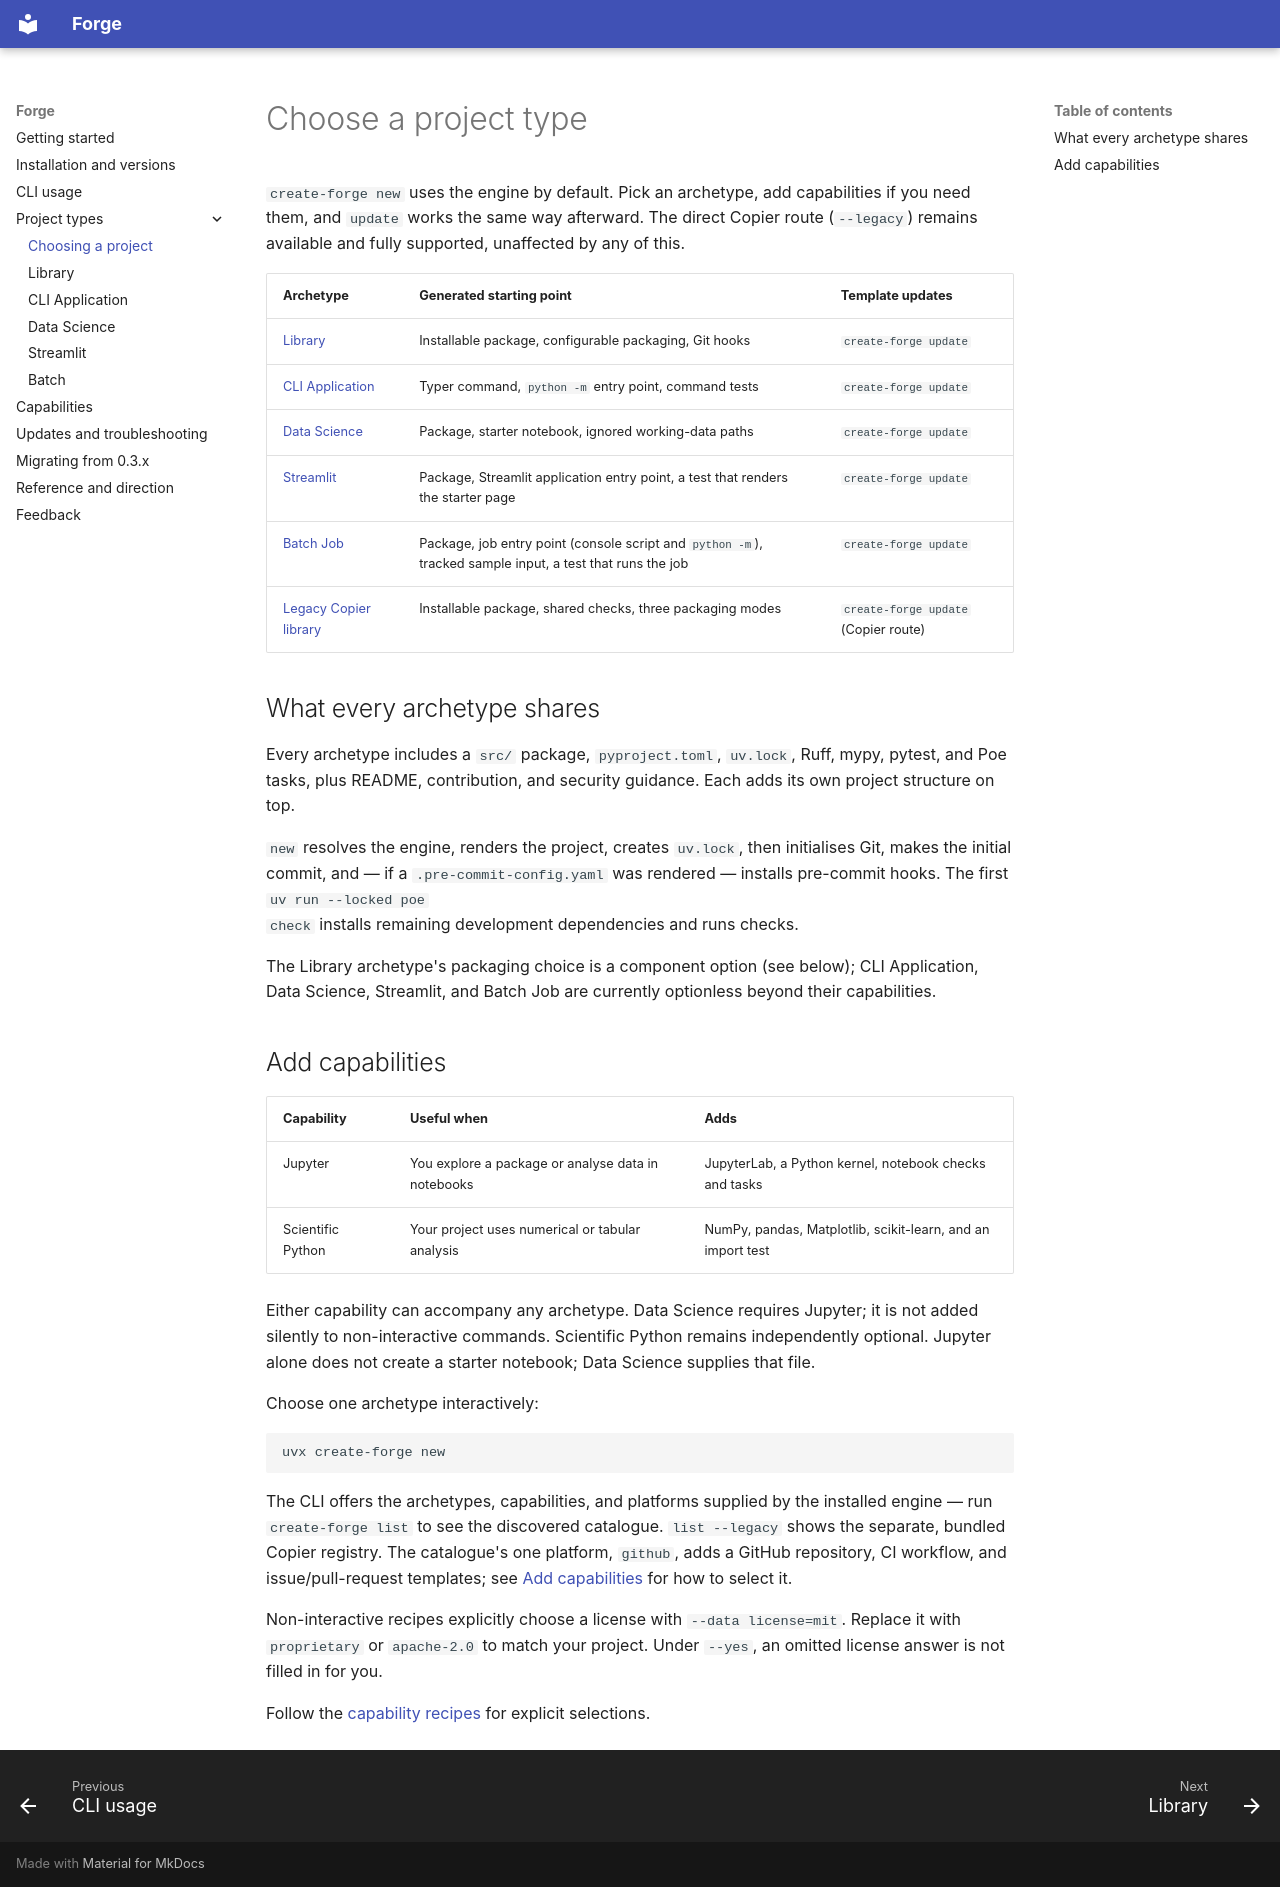

repository: Sandsy09/create-forge · page: projects/index.html · generator: mkdocs

# Choose a project type

`create-forge new` uses the engine by default. Pick an archetype, add
capabilities if you need them, and `update` works the same way afterward.
The direct Copier route (`--legacy`) remains available and fully
supported, unaffected by any of this.

| Archetype | Generated starting point | Template updates |
| --- | --- | --- |
| [Library](library.md) | Installable package, configurable packaging, Git hooks | `create-forge update` |
| [CLI Application](cli-application.md) | Typer command, `python -m` entry point, command tests | `create-forge update` |
| [Data Science](data-science.md) | Package, starter notebook, ignored working-data paths | `create-forge update` |
| [Streamlit](streamlit.md) | Package, Streamlit application entry point, a test that renders the starter page | `create-forge update` |
| [Batch Job](batch.md) | Package, job entry point (console script and `python -m`), tracked sample input, a test that runs the job | `create-forge update` |
| [Legacy Copier library](library.md#legacy-copier-library-legacy) | Installable package, shared checks, three packaging modes | `create-forge update` (Copier route) |

## What every archetype shares

Every archetype includes a `src/` package, `pyproject.toml`, `uv.lock`,
Ruff, mypy, pytest, and Poe tasks, plus README, contribution, and security
guidance. Each adds its own project structure on top.

`new` resolves the engine, renders the project, creates `uv.lock`, then
initialises Git, makes the initial commit, and — if a `.pre-commit-config.yaml`
was rendered — installs pre-commit hooks. The first `uv run --locked poe
check` installs remaining development dependencies and runs checks.

The Library archetype's packaging choice is a component option (see
below); CLI Application, Data Science, Streamlit, and Batch Job are currently
optionless beyond their capabilities.

## Add capabilities

| Capability | Useful when | Adds |
| --- | --- | --- |
| Jupyter | You explore a package or analyse data in notebooks | JupyterLab, a Python kernel, notebook checks and tasks |
| Scientific Python | Your project uses numerical or tabular analysis | NumPy, pandas, Matplotlib, scikit-learn, and an import test |

Either capability can accompany any archetype. Data Science requires
Jupyter; it is not added silently to non-interactive commands. Scientific
Python remains independently optional. Jupyter alone does not create a
starter notebook; Data Science supplies that file.

Choose one archetype interactively:

```bash
uvx create-forge new
```

The CLI offers the archetypes, capabilities, and platforms supplied by the
installed engine — run `create-forge list` to see the discovered catalogue.
`list --legacy` shows the separate, bundled Copier registry. The catalogue's
one platform, `github`, adds a GitHub repository, CI workflow, and
issue/pull-request templates; see [Add capabilities](capabilities.md) for how
to select it.

Non-interactive recipes explicitly choose a license with `--data license=mit`.
Replace it with `proprietary` or `apache-2.0` to match your project.
Under `--yes`, an omitted license answer is not filled in for you.

Follow the [capability recipes](capabilities.md) for explicit selections.
